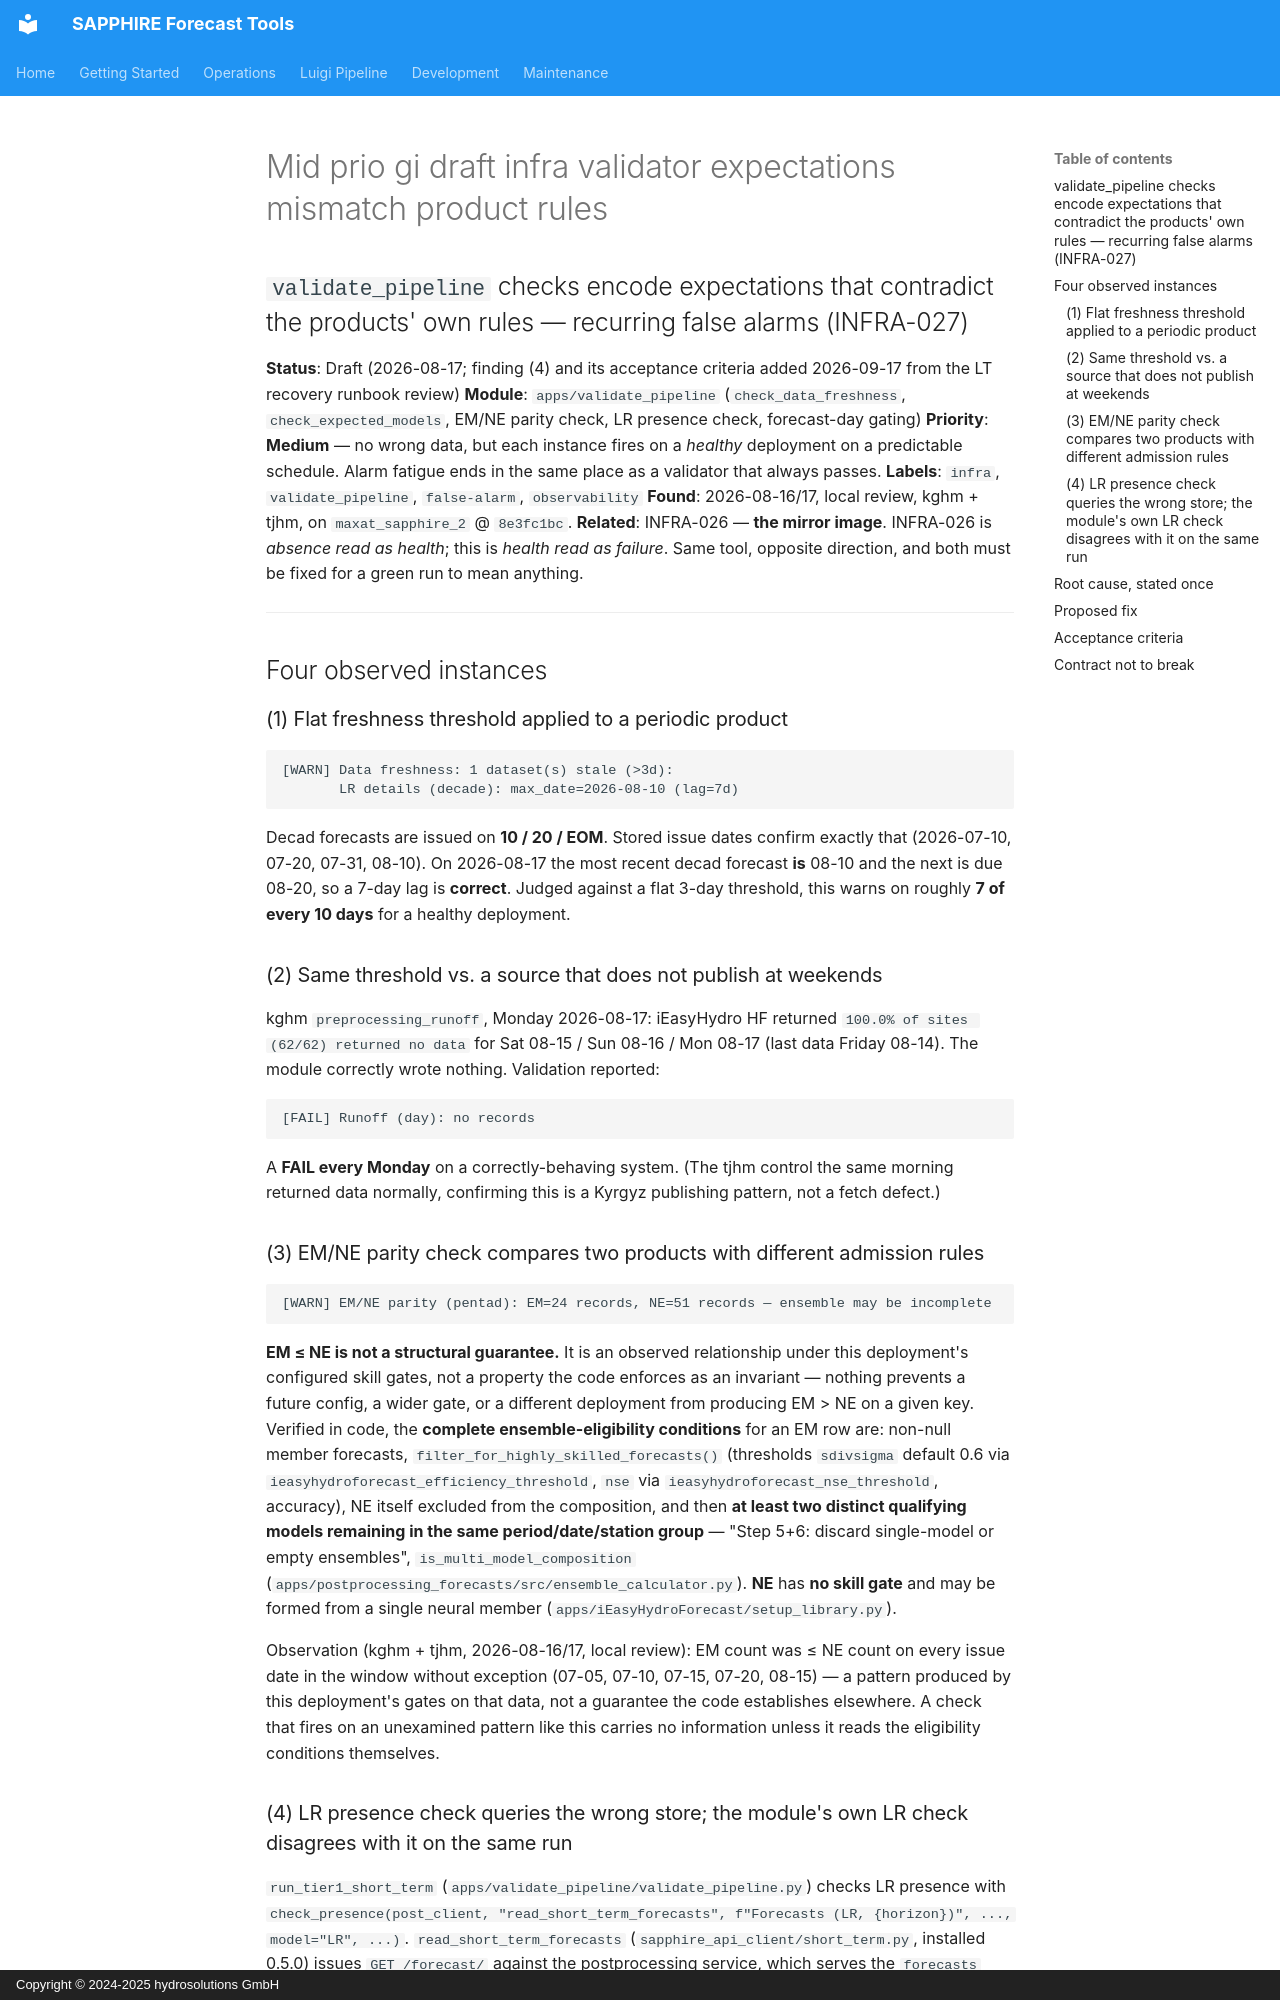

repository: hydrosolutions/SAPPHIRE_Forecast_Tools · page: plans/issues/mid_prio_gi_draft_infra_validator_expectations_mismatch_product_rules/index.html · generator: mkdocs · copyright: Copyright © 2024-2025 hydrosolutions GmbH

## `validate_pipeline` checks encode expectations that contradict the products' own rules — recurring false alarms (INFRA-027)

**Status**: Draft (2026-08-17; finding (4) and its acceptance criteria added 2026-09-17 from the
LT recovery runbook review)
**Module**: `apps/validate_pipeline` (`check_data_freshness`, `check_expected_models`, EM/NE
parity check, LR presence check, forecast-day gating)
**Priority**: **Medium** — no wrong data, but each instance fires on a *healthy* deployment on a
predictable schedule. Alarm fatigue ends in the same place as a validator that always passes.
**Labels**: `infra`, `validate_pipeline`, `false-alarm`, `observability`
**Found**: 2026-08-16/17, local review, kghm + tjhm, on `maxat_sapphire_2` @ `8e3fc1bc`.
**Related**: INFRA-026 — **the mirror image**. INFRA-026 is *absence read as health*; this is
*health read as failure*. Same tool, opposite direction, and both must be fixed for a green run
to mean anything.

---

## Four observed instances

### (1) Flat freshness threshold applied to a periodic product

```
[WARN] Data freshness: 1 dataset(s) stale (>3d):
       LR details (decade): max_date=2026-08-10 (lag=7d)
```

Decad forecasts are issued on **10 / 20 / EOM**. Stored issue dates confirm exactly that
(2026-07-10, 07-20, 07-31, 08-10). On 2026-08-17 the most recent decad forecast **is** 08-10 and
the next is due 08-20, so a 7-day lag is **correct**. Judged against a flat 3-day threshold, this
warns on roughly **7 of every 10 days** for a healthy deployment.

### (2) Same threshold vs. a source that does not publish at weekends

kghm `preprocessing_runoff`, Monday 2026-08-17: iEasyHydro HF returned
`100.0% of sites (62/62) returned no data` for Sat 08-15 / Sun 08-16 / Mon 08-17 (last data
Friday 08-14). The module correctly wrote nothing. Validation reported:

```
[FAIL] Runoff (day): no records
```

A **FAIL every Monday** on a correctly-behaving system. (The tjhm control the same morning
returned data normally, confirming this is a Kyrgyz publishing pattern, not a fetch defect.)

### (3) EM/NE parity check compares two products with different admission rules

```
[WARN] EM/NE parity (pentad): EM=24 records, NE=51 records — ensemble may be incomplete
```

**EM ≤ NE is not a structural guarantee.** It is an observed relationship under this
deployment's configured skill gates, not a property the code enforces as an invariant — nothing
prevents a future config, a wider gate, or a different deployment from producing EM > NE on a
given key. Verified in code, the **complete ensemble-eligibility conditions** for an EM row are:
non-null member forecasts, `filter_for_highly_skilled_forecasts()` (thresholds `sdivsigma`
default 0.6 via `ieasyhydroforecast_efficiency_threshold`, `nse` via
`ieasyhydroforecast_nse_threshold`, accuracy), NE itself excluded from the composition, and then
**at least two distinct qualifying models remaining in the same period/date/station group** —
"Step 5+6: discard single-model or empty ensembles", `is_multi_model_composition`
(`apps/postprocessing_forecasts/src/ensemble_calculator.py`). **NE** has **no skill gate** and
may be formed from a single neural member (`apps/iEasyHydroForecast/setup_library.py`).

Observation (kghm + tjhm, 2026-08-16/17, local review): EM count was ≤ NE count on every issue
date in the window without exception (07-05, 07-10, 07-15, 07-20, 08-15) — a pattern produced by
this deployment's gates on that data, not a guarantee the code establishes elsewhere. A check
that fires on an unexamined pattern like this carries no information unless it reads the
eligibility conditions themselves.
